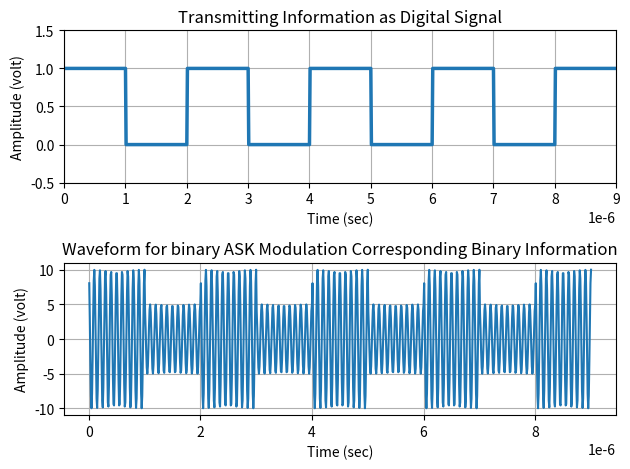

Here is the Python script that generated this plot:
import numpy as np
import matplotlib.pyplot as plt

# Binary information at transmitter
x = np.array([1, 0, 1, 0, 1, 0, 1, 0, 1])
bp = 0.000001

# Representation of transmitting binary information as digital signal
#np.concatenate(): This function concatenates a sequence of arrays along an existing axis.
#It's used to concatenate sequences of ones and zeros to create the digital signal bit.
bit = np.concatenate([np.ones(100) if bit == 1 else np.zeros(100) for bit in x])
t1 = np.arange(bp / 100, 100 * len(x) * (bp / 100) + bp / 100, bp / 100)

# Binary ASK Modulation
A1 = 10
A2 = 5
br = 1 / bp
f = br * 10
t2 = np.arange(bp / 99, bp + bp/99, bp / 99)

m = np.concatenate([A1 * np.cos(2 * np.pi * f * t2) if bit == 1 else A2 * np.cos(2 * np.pi * f * t2) for bit in x])
t3 = np.arange(bp / 99, len(x) * bp, bp / 99)

# Plotting
plt.subplot(211)
plt.plot(t1, bit, linewidth=2.5)
plt.grid(True)
plt.axis([0, bp * len(x), -0.5, 1.5])
plt.ylabel("Amplitude (volt)")
plt.xlabel("Time (sec)")
plt.title("Transmitting Information as Digital Signal")

plt.subplot(212)
plt.plot(t3, m)
plt.grid(True)
plt.xlabel("Time (sec)")
plt.ylabel("Amplitude (volt)")
plt.title("Waveform for binary ASK Modulation Corresponding Binary Information")

plt.tight_layout()
plt.show()
